The GitHub repository omarbesbes/RUnet contains a labelled image folder "LR" with 4 categories: berry, bird, dog, flower. Examples follow, each with its label.

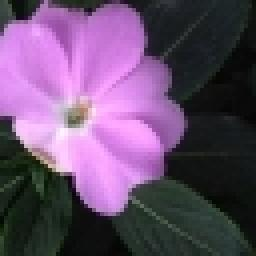
Label: flower

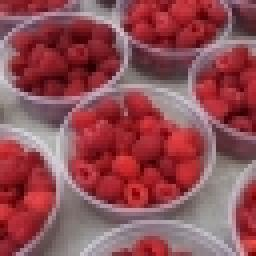
Label: berry

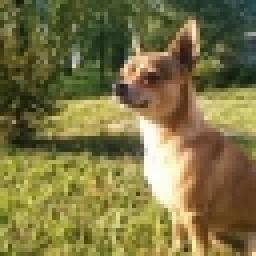
Label: dog

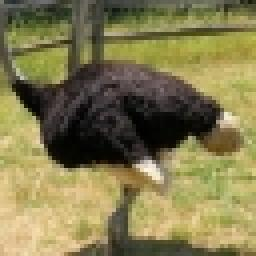
Label: bird

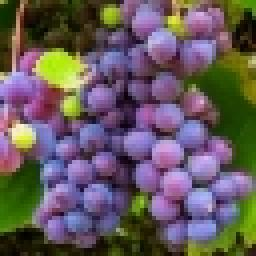
Label: berry

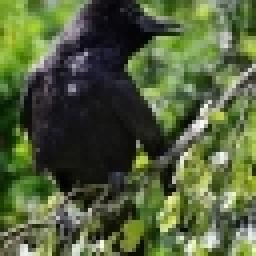
Label: bird
